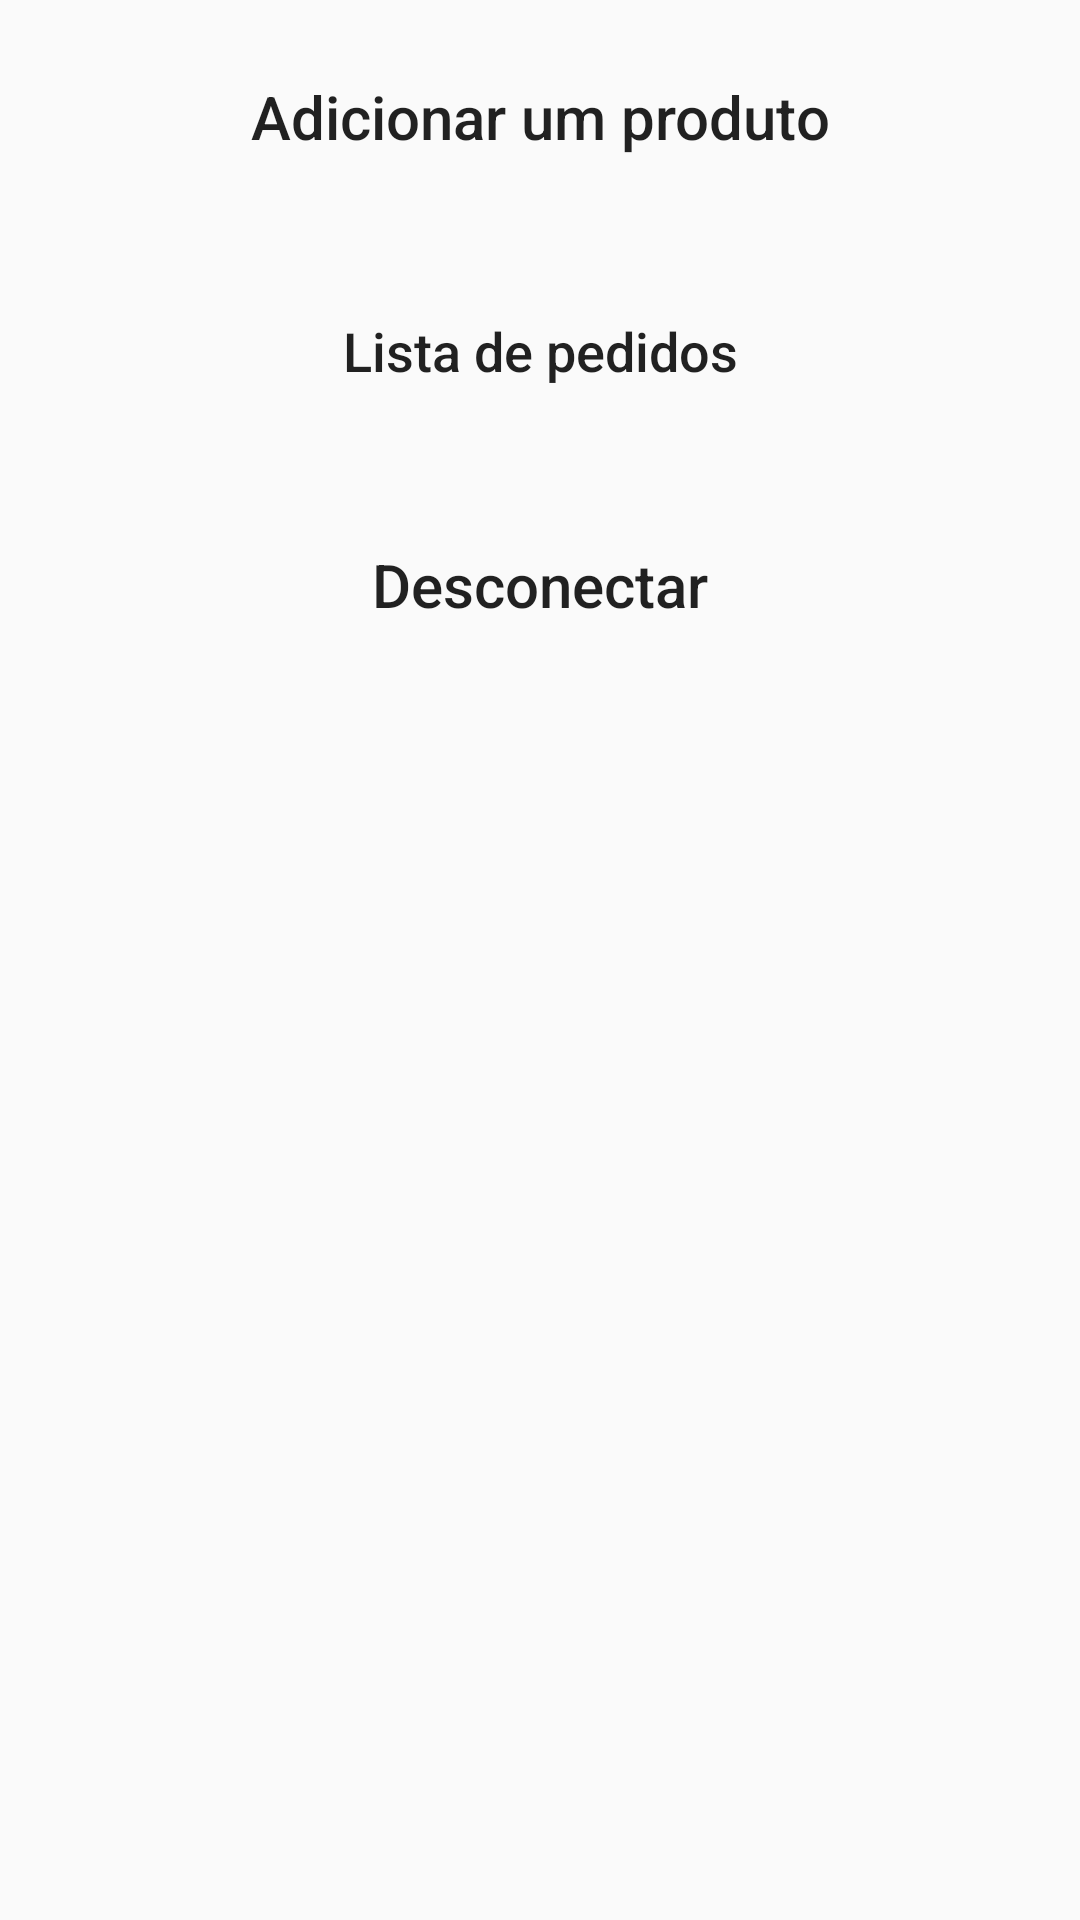

Here is an Android app screen rendered from its layout file. Give the layout XML and the strings, colors and styles it references.
<!-- AndroidManifest.xml: application theme AppTheme -->
<!-- res/layout/activity_admin_principal.xml -->
<?xml version="1.0" encoding="utf-8"?>
<RelativeLayout xmlns:android="http://schemas.android.com/apk/res/android"
    xmlns:app="http://schemas.android.com/apk/res-auto"
    xmlns:tools="http://schemas.android.com/tools"
    android:layout_width="match_parent"
    android:layout_height="match_parent"
    tools:context=".ui.AdminPrincipalActivity">

    <Button
        android:id="@+id/btn_add_produto"
        android:layout_width="match_parent"
        android:layout_height="wrap_content"
        android:layout_margin="15dp"
        android:background="@drawable/gradient"
        android:text="Adicionar um produto"
        android:textSize="20dp"
        android:textAllCaps="false"/>


    <Button
        android:id="@+id/btn_comando"
        android:layout_width="match_parent"
        android:layout_height="wrap_content"
        android:layout_below="@+id/btn_add_produto"
        android:layout_margin="15dp"
        android:background="@drawable/gradient"
        android:text="Lista de pedidos"
        android:textSize="18dp"
        android:textAllCaps="false"/>

    <Button
        android:id="@+id/btn_sair_admin"
        android:layout_width="match_parent"
        android:layout_height="wrap_content"
        android:layout_below="@+id/btn_comando"
        android:layout_margin="15dp"
        android:background="@drawable/gradient"
        android:text="Desconectar"
        android:textSize="20dp"
        android:textAllCaps="false"/>
</RelativeLayout>
<!-- resources referenced by this layout -->
<resources>
  <style name="AppTheme" parent="Theme.AppCompat.DayNight.NoActionBar">
          
          <item name="colorPrimary">@color/colorPrimary</item>
          <item name="colorPrimaryDark">@color/colorPrimaryDark</item>
          <item name="colorAccent">@color/colorAccent</item>
      </style>
  <color name="colorPrimary">#38aa7c</color>
  <color name="colorPrimaryDark">#00574B</color>
  <color name="colorAccent">#D81B60</color>
</resources>
